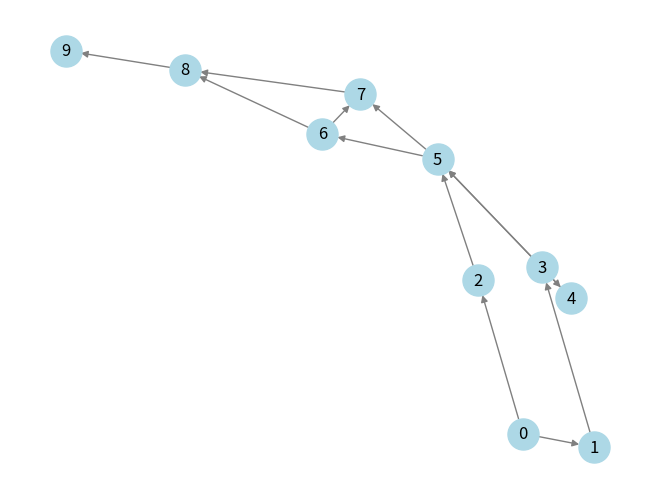

The matplotlib source for this figure:
import numpy as np
import networkx as nx
import matplotlib.pyplot as plt
class Graph:
    def __init__(self):
        self.adj_list = {}

    def add_edge(self, u, v):
        if u not in self.adj_list:
            self.adj_list[u] = []
        if v not in self.adj_list:
            self.adj_list[v] = []
        self.adj_list[u].append(v)

    def remove_edge(self, u, v):
        if u in self.adj_list and v in self.adj_list[u]:
            self.adj_list[u].remove(v)
        if v in self.adj_list and u in self.adj_list[v]:
            self.adj_list[v].remove(u)

    def display_edges(self):
        edges = []
        for u in self.adj_list:
            for v in self.adj_list[u]:
                if (v, u) not in edges:
                    edges.append((u, v))
        return edges

    def adjacency_matrix(self):
        nodes = list(self.adj_list.keys())
        size = len(nodes)
        index_map = {nodes[i]: i for i in range(size)}
        adj_matrix = np.zeros((size, size), dtype=int)
        for u in self.adj_list:
            for v in self.adj_list[u]:
                adj_matrix[index_map[u]][index_map[v]] = 1
        return adj_matrix

    def incidence_matrix(self):
        nodes = list(self.adj_list.keys())
        edges = self.display_edges()
        size = len(nodes)
        num_edges = len(edges)
        index_map = {nodes[i]: i for i in range(size)}
        inc_matrix = np.zeros((size, num_edges), dtype=int)
        for edge_index, (u, v) in enumerate(edges):
            inc_matrix[index_map[u]][edge_index] = 1
            inc_matrix[index_map[v]][edge_index] = -1
        return inc_matrix

    def dfs(self, node, visited=None):
        if visited is None:
            visited = set()
        visited.add(node)
        result = [node]
        for neighbor in self.adj_list[node]:
            if neighbor not in visited:
                result.extend(self.dfs(neighbor, visited))
        return result

    def bfs(self, start_node):
        visited = set()
        queue = [start_node]
        result = []

        while queue:
            node = queue.pop(0)
            if node not in visited:
                visited.add(node)
                result.append(node)
                queue.extend(self.adj_list[node])

        return result

    def display_graph(self):
        G = nx.DiGraph()
        for u in self.adj_list:
            for v in self.adj_list[u]:
                G.add_edge(u, v)

        pos = nx.spring_layout(G)
        plt.figure()
        nx.draw(G, pos, with_labels=True, node_color='lightblue', node_size=500, edge_color='gray')
        plt.show()
edges = [(0, 1), (0, 2), (1, 3), (3, 4), (2, 5), (6, 7), (3, 5), (4, 5), (5, 6), (5, 7), (6, 8), (7, 8), (8, 9)]
graph = Graph()

for u, v in edges:
    graph.add_edge(u, v)

# Wyświetlanie krawędzi grafu
print("Krawędzie grafu:", graph.display_edges())

# Wyświetlanie macierzy sąsiedztwa
print("Macierz sąsiedztwa:")
print(graph.adjacency_matrix())

# Wyświetlanie macierzy incydencji
print("Macierz incydencji:")
print(graph.incidence_matrix())

# Przeszukiwanie w głąb (DFS) za pomocą rekurencji
print("DFS (rekurencyjny) od wierzchołka 0:", graph.dfs(0))

# Przeszukiwanie wszerz (BFS)
print("BFS od wierzchołka 0:", graph.bfs(0))

graph.display_graph()
